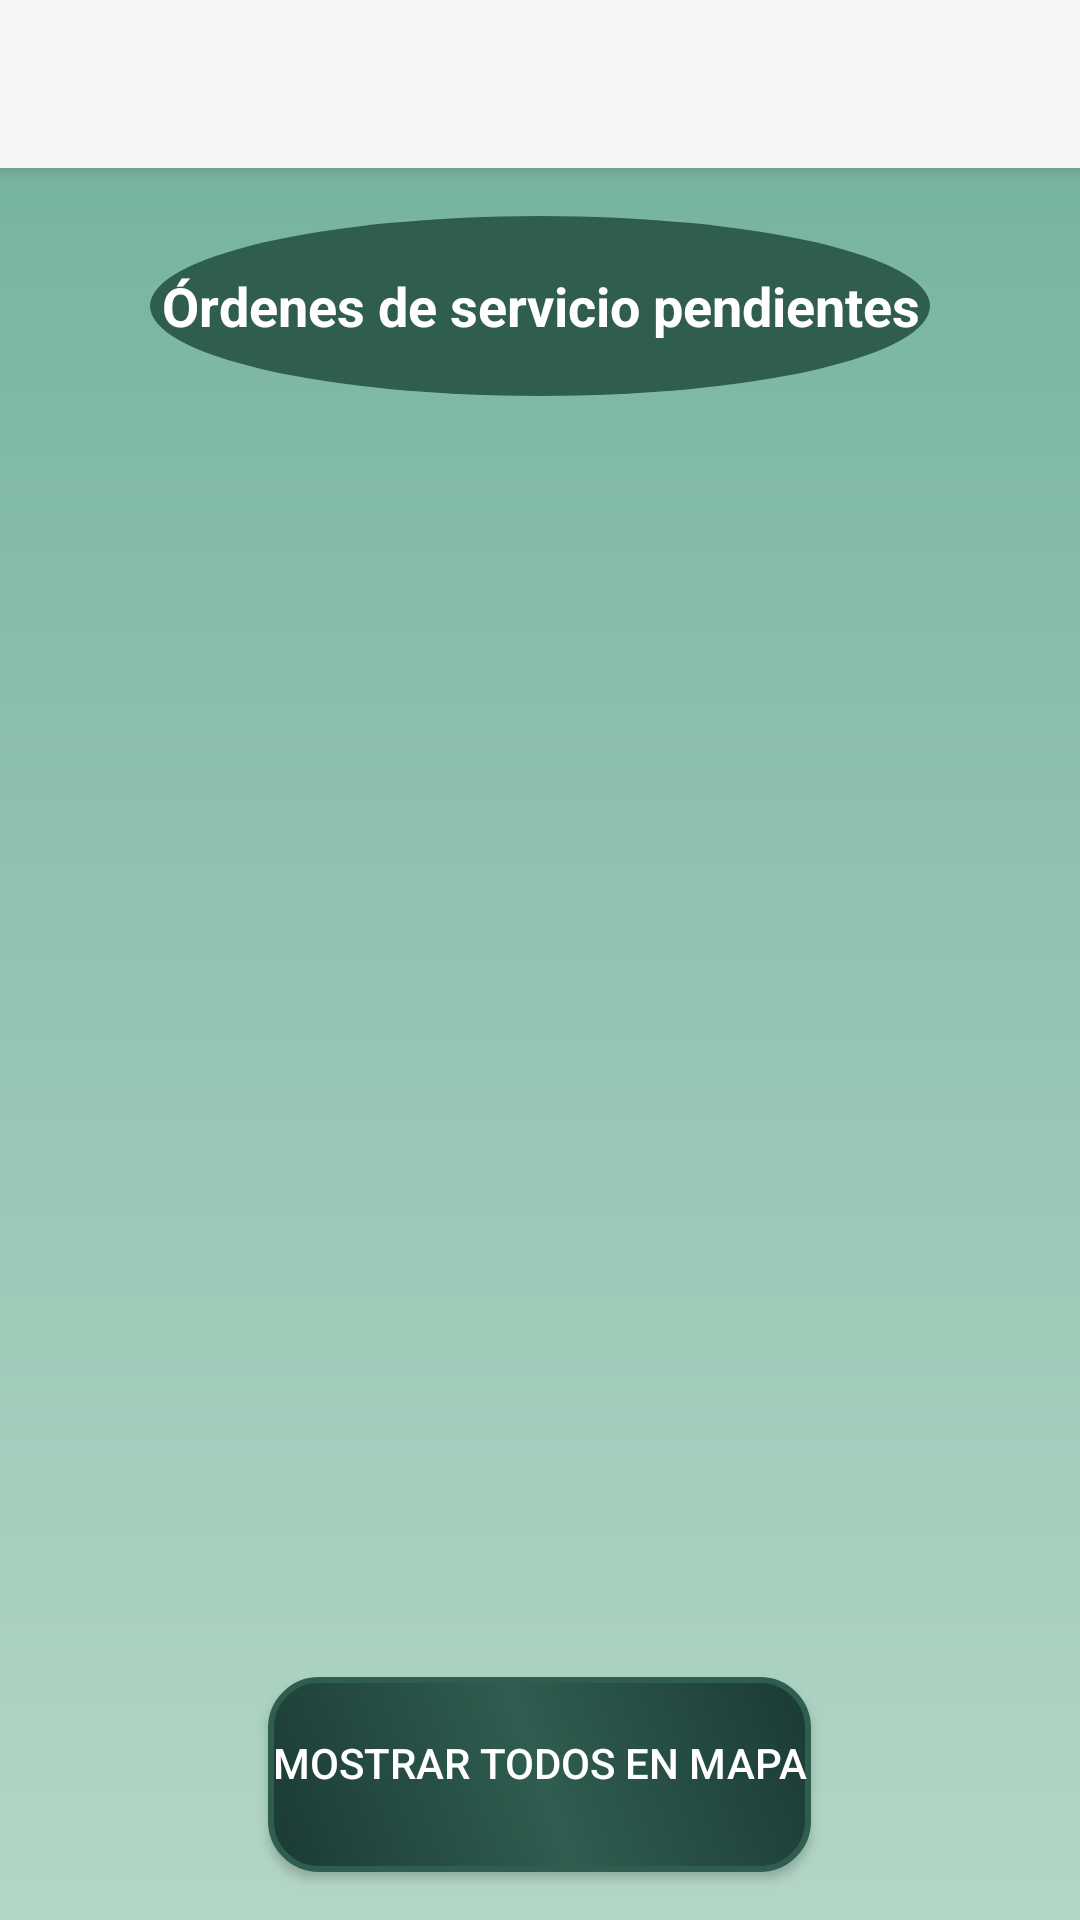

This screen was rendered from an Android layout file. Write that file and the resources it references.
<!-- AndroidManifest.xml: application theme Theme.LightControl_App -->
<!-- res/layout/activity_ver_orden_servicio.xml -->
<RelativeLayout xmlns:android="http://schemas.android.com/apk/res/android"
    xmlns:tools="http://schemas.android.com/tools"
    android:layout_width="match_parent"
    android:layout_height="match_parent"
    android:background="@drawable/background_gradient_green_light"
    tools:context=".menuPrincipal.verOrdenesServicio.VerOrdenServicio">

    <androidx.appcompat.widget.Toolbar
        android:id="@+id/toolbarVerOrdenes"
        android:layout_width="match_parent"
        android:layout_height="?attr/actionBarSize"
        android:background="?attr/colorPrimary"
        android:elevation="4dp"
        android:theme="@style/ThemeOverlay.AppCompat.ActionBar" />

    <TextView
        android:id="@+id/textTituloPqrs"
        android:layout_width="260dp"
        android:layout_height="60dp"
        android:layout_centerHorizontal="true"
        android:layout_marginStart="16dp"
        android:layout_marginTop="16dp"
        android:layout_marginBottom="16dp"
        android:layout_below="@id/toolbarVerOrdenes"
        android:text="Órdenes de servicio pendientes"
        android:textSize="18sp"
        android:background="@drawable/circulo_green_dark"
        android:textStyle="bold"
        android:textAlignment="center"
        android:textColor="@color/white"
        android:gravity="center"/>

    <androidx.recyclerview.widget.RecyclerView
        android:id="@+id/recyclerViewPqrs"
        android:layout_width="match_parent"
        android:layout_height="0dp"
        android:layout_below="@id/textTituloPqrs"
        android:layout_above="@id/btnMostrarEnMapa_VerOrden"
        android:layout_marginHorizontal="16dp"
        android:layout_marginVertical="8dp"/>

    <Button
        android:id="@+id/btnMostrarEnMapa_VerOrden"
        android:layout_width="181dp"
        android:layout_height="65dp"
        android:text="Mostrar todos en mapa"
        android:layout_marginTop="20dp"
        android:textColor="@color/white"
        android:background="@drawable/button_background"
        android:layout_centerHorizontal="true"
        android:layout_alignParentBottom="true"
        android:layout_marginBottom="16dp"/>
</RelativeLayout>
<!-- resources referenced by this layout -->
<resources>
  <color name="white">#FFFFFFFF</color>
  <!-- drawable background_gradient_green_light (drawable) -->
  <?xml version="1.0" encoding="utf-8"?>
  <layer-list xmlns:android="http://schemas.android.com/apk/res/android">
      <item>
          <shape>
              <gradient
                  android:startColor="@color/white2"
                  android:endColor="@color/green_light"
                  android:angle="90"/>
          </shape>
      </item>
  </layer-list>
  <!-- drawable button_background (drawable) -->
  <selector xmlns:android="http://schemas.android.com/apk/res/android">
      <item android:state_pressed="true">
          <shape android:shape="rectangle">
              <gradient
                  android:startColor="#2F5D50"
                  android:centerColor="#1B3A34"
                  android:endColor="#2F5D50"
                  android:angle="0"
                  android:type="linear"/>
              <corners android:radius="16dp"/>
              <stroke android:width="2dp" android:color="#2F5D50"/>
              <padding android:bottom="8dp"/>
          </shape>
      </item>
      <item>
          <shape android:shape="rectangle">
              <gradient
                  android:startColor="#1B3A34"
                  android:centerColor="#2F5D50"
                  android:endColor="#1B3A34"
                  android:angle="45"
                  android:type="linear"/>
              <corners android:radius="16dp"/>
              <stroke android:width="2dp" android:color="#2F5D50"/>
              <padding android:bottom="8dp"/>
          </shape>
      </item>
  </selector>
  <!-- drawable circulo_green_dark (drawable) -->
  <shape xmlns:android="http://schemas.android.com/apk/res/android"
      android:shape="oval">
      <solid android:color="@color/green_dark"/> 
  </shape>
  <style name="Theme.LightControl_App" parent="Base.Theme.LightControl_App" />
  <color name="white2">#B3D6C6</color>
  <color name="green_light">#71B19C</color>
  <color name="green_dark">#2F5D50</color>
  <style name="Base.Theme.LightControl_App" parent="Theme.Design.Light.NoActionBar">
          
          
      </style>
</resources>
